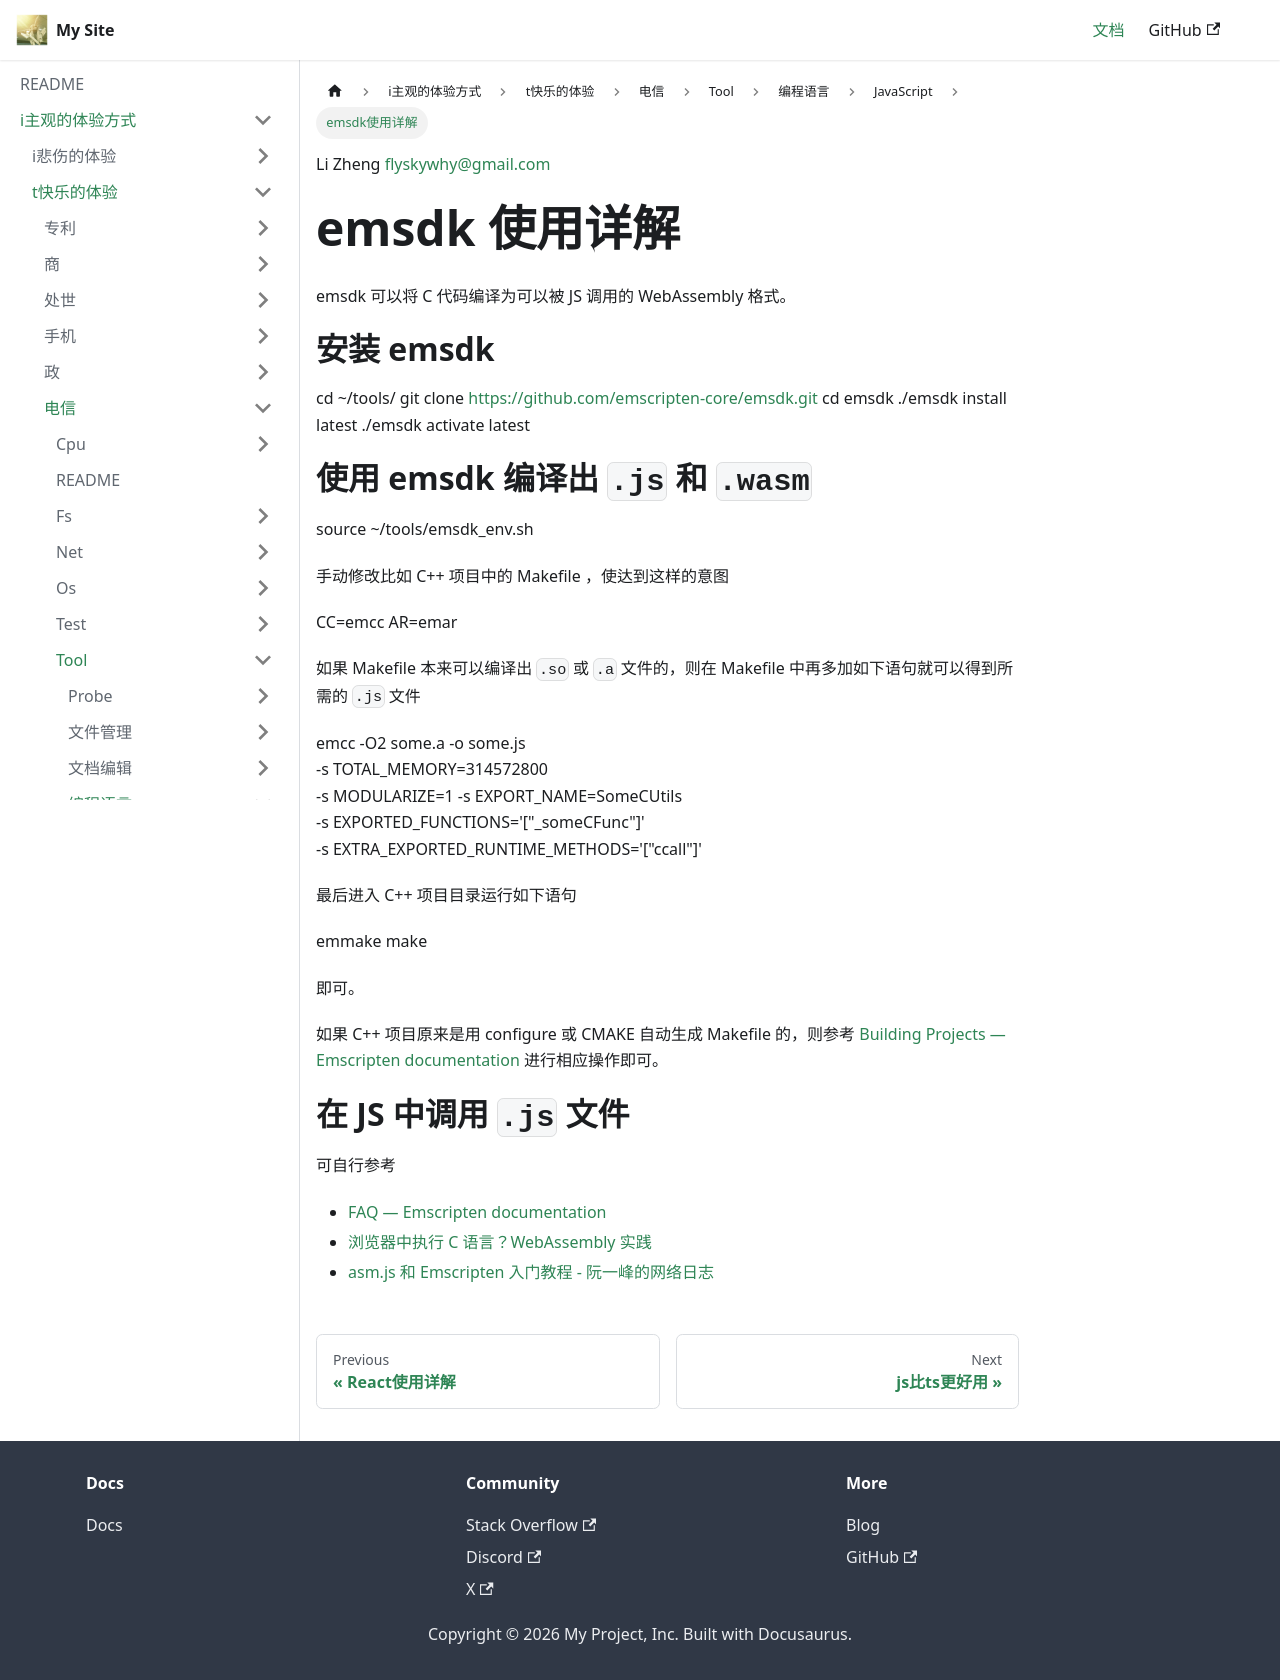

repository: flyskywhy/g · page: docs/i主观的体验方式/t快乐的体验/电信/Tool/编程语言/JavaScript/emsdk使用详解/index.html · generator: docusaurus

Li Zheng flyskywhy@gmail.com

# emsdk 使用详解
emsdk 可以将 C 代码编译为可以被 JS 调用的 WebAssembly 格式。

# 安装 emsdk

    cd ~/tools/
    git clone https://github.com/emscripten-core/emsdk.git
    cd emsdk
    ./emsdk install latest
    ./emsdk activate latest

# 使用 emsdk 编译出 `.js` 和 `.wasm`

    source ~/tools/emsdk_env.sh

手动修改比如 C++ 项目中的 Makefile ，使达到这样的意图

    CC=emcc AR=emar

如果 Makefile 本来可以编译出 `.so` 或 `.a` 文件的，则在 Makefile 中再多加如下语句就可以得到所需的 `.js` 文件

    emcc -O2 some.a -o some.js \
    -s TOTAL_MEMORY=314572800 \
    -s MODULARIZE=1 -s EXPORT_NAME=SomeCUtils \
    -s EXPORTED_FUNCTIONS='["_someCFunc"]' \
    -s EXTRA_EXPORTED_RUNTIME_METHODS='["ccall"]'

最后进入 C++ 项目目录运行如下语句

    emmake make

即可。

如果 C++ 项目原来是用 configure 或 CMAKE 自动生成 Makefile 的，则参考 [Building Projects — Emscripten documentation](https://emscripten.org/docs/compiling/Building-Projects.html) 进行相应操作即可。

# 在 JS 中调用 `.js` 文件
可自行参考

* [FAQ — Emscripten documentation](https://emscripten.org/docs/getting_started/FAQ.html)
* [浏览器中执行 C 语言？WebAssembly 实践](https://zhuanlan.zhihu.com/p/101686085)
* [asm.js 和 Emscripten 入门教程 - 阮一峰的网络日志](https://www.ruanyifeng.com/blog/2017/09/asmjs_emscripten.html)
